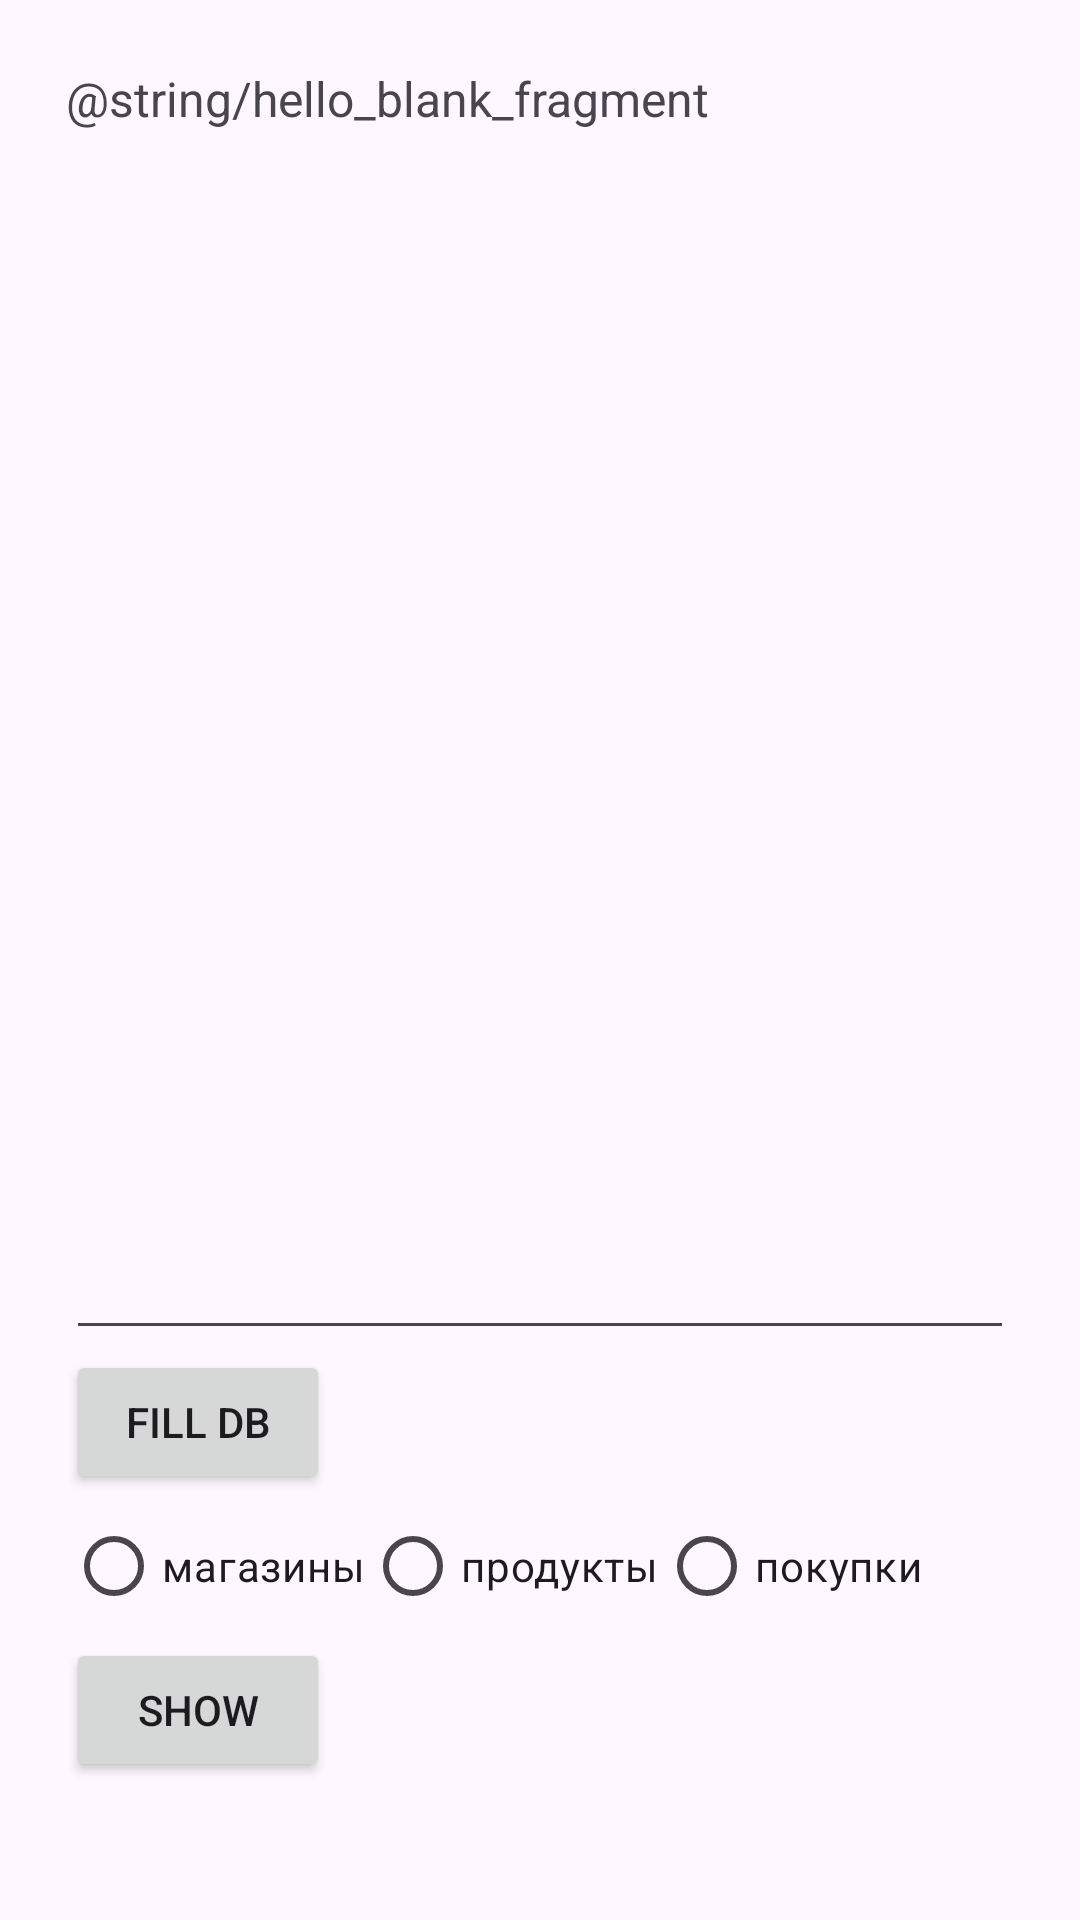

This screen was rendered from an Android layout file. Write that file and the resources it references.
<!-- AndroidManifest.xml: application theme Theme.CostMemories -->
<!-- res/layout/fragment_fill_db.xml -->
<?xml version="1.0" encoding="utf-8"?>
<layout
    xmlns:android="http://schemas.android.com/apk/res/android"
    xmlns:tools="http://schemas.android.com/tools">

    <LinearLayout
        android:layout_width="match_parent"
        android:layout_height="match_parent"
        android:orientation="vertical"
        android:padding="22dp"
        tools:context=".presenation.FillDbFragment">

        <TextView
            android:id="@+id/text_view"
            android:layout_width="match_parent"
            android:layout_height="0dp"
            android:layout_weight="1.0"
            android:text="@string/hello_blank_fragment"
            android:textSize="16sp" />

        <EditText
            android:id="@+id/input_text"
            android:layout_width="match_parent"
            android:layout_height="wrap_content"
            />

        <LinearLayout
            android:layout_width="match_parent"
            android:layout_height="wrap_content"
            android:orientation="vertical"
            android:layout_marginBottom="24dp">
            <Button
                android:id="@+id/fill_db_button"
                android:layout_width="wrap_content"
                android:layout_height="wrap_content"
                android:layout_gravity="start"
                android:text="FILL DB">
            </Button>
            <RadioGroup
                android:id="@+id/radio_group"
                android:layout_width="wrap_content"
                android:layout_height="wrap_content"
                android:orientation="horizontal">
                <RadioButton
                    android:id="@+id/radio_shops"
                    android:layout_width="wrap_content"
                    android:layout_height="wrap_content"
                    android:text="магазины"/>
                <RadioButton
                    android:id="@+id/radio_products"
                    android:layout_width="wrap_content"
                    android:layout_height="wrap_content"
                    android:text="продукты"/>
                <RadioButton
                    android:id="@+id/radio_purchases"
                    android:layout_width="wrap_content"
                    android:layout_height="wrap_content"
                    android:text="покупки"/>


            </RadioGroup>
            <Button
                android:id="@+id/show_button"
                android:layout_width="wrap_content"
                android:layout_height="wrap_content"
                android:text="SHOW">
            </Button>

        </LinearLayout>

    </LinearLayout>

    <data>

    </data>
</layout>
<!-- resources referenced by this layout -->
<resources>
  <style name="Theme.CostMemories" parent="Base.Theme.CostMemories">
          <item name="colorPrimary">@color/primary</item>
      </style>
  <style name="Base.Theme.CostMemories" parent="Theme.Material3.DayNight.NoActionBar">
          
          
      </style>
  <color name="primary">#165281</color>
</resources>
